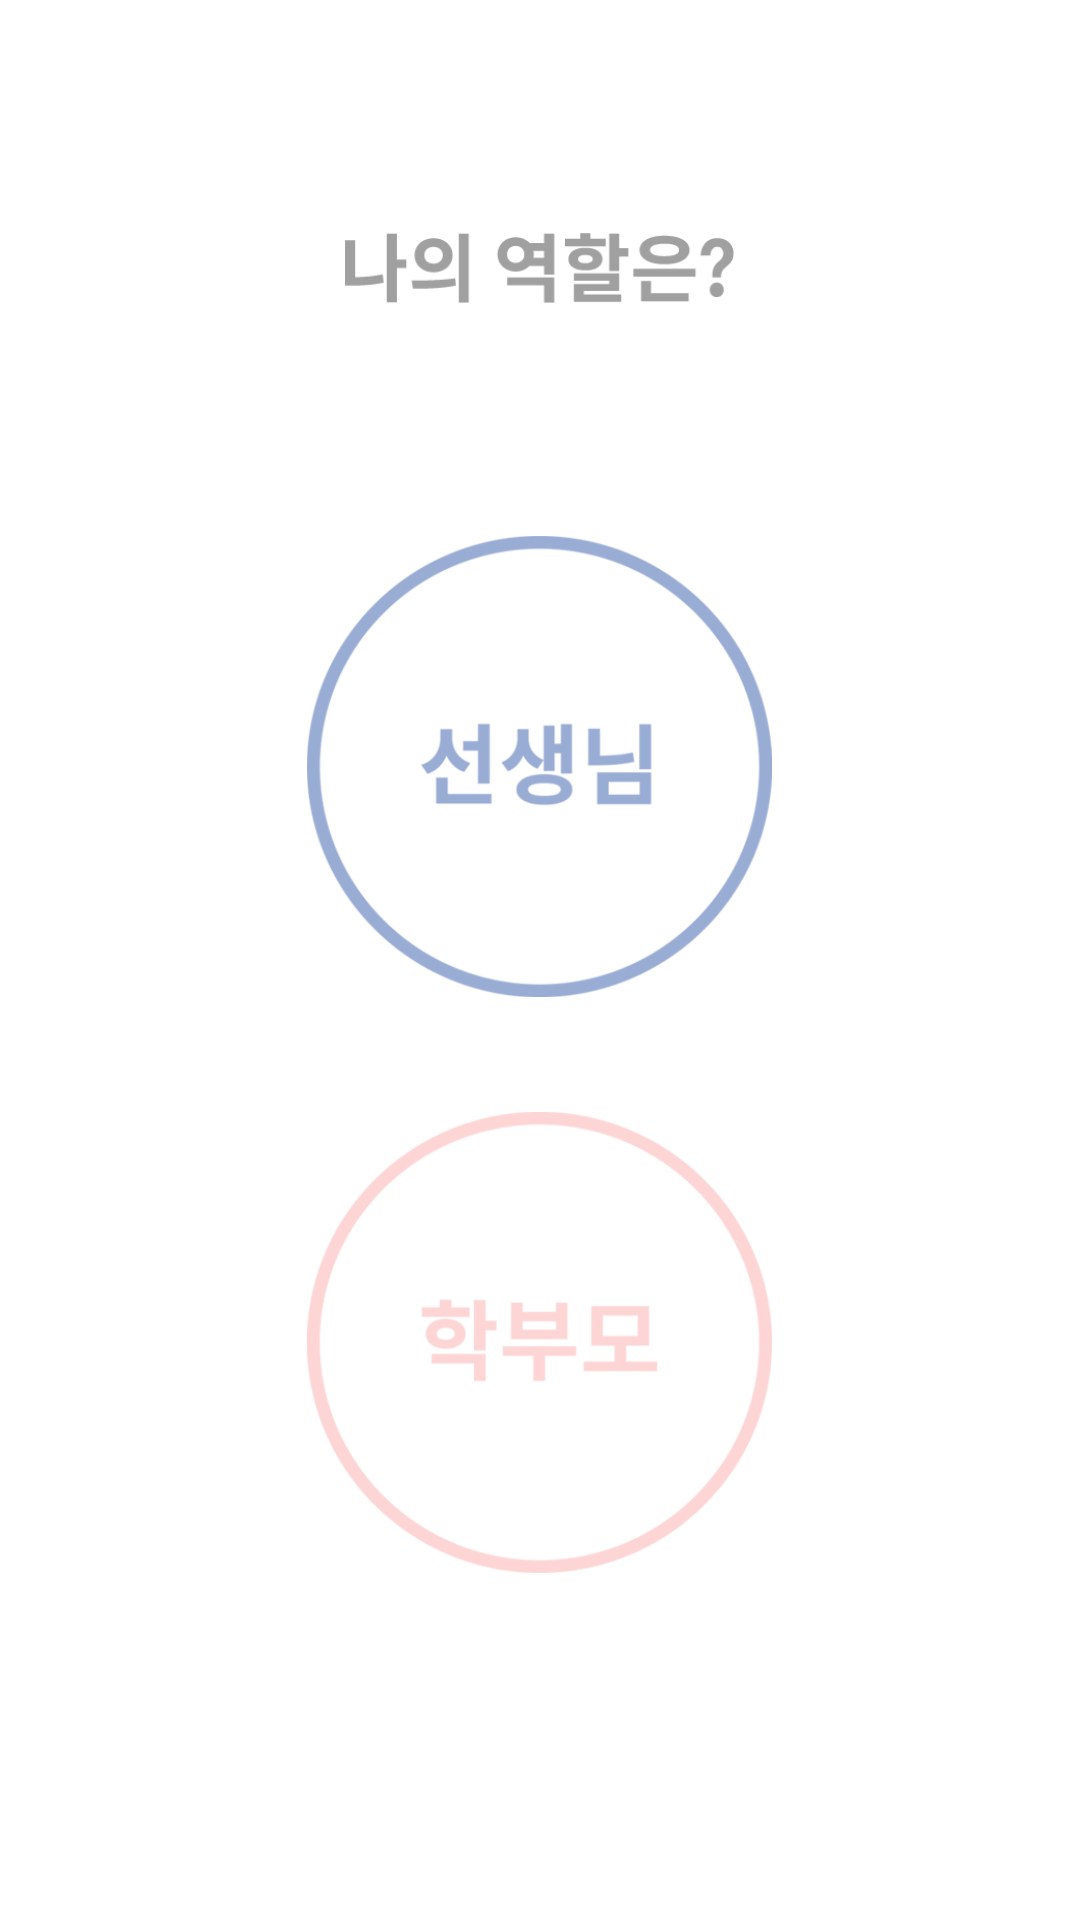

Produce the Android XML layout that renders to this screen, including the resource entries it uses.
<!-- AndroidManifest.xml: application theme Theme.AppCompat.NoActionBar -->
<!-- res/layout/activity_choose_part.xml -->
<?xml version="1.0" encoding="utf-8"?>
<RelativeLayout xmlns:android="http://schemas.android.com/apk/res/android"
    xmlns:tools="http://schemas.android.com/tools"
    android:layout_width="match_parent"
    android:layout_height="match_parent"
    android:paddingBottom="@dimen/activity_vertical_margin"
    android:paddingLeft="@dimen/activity_horizontal_margin"
    android:paddingRight="@dimen/activity_horizontal_margin"
    android:paddingTop="@dimen/activity_vertical_margin"
    tools:context="com.example.example.steach_login.Activity.ChoosePartActivity"
    android:background="#ffffff">

    <LinearLayout
        android:gravity="center_horizontal"
        android:orientation="vertical"
        android:layout_width="match_parent"
        android:layout_height="match_parent"
        android:weightSum="1">

        <Space
            android:layout_width="1px"
            android:layout_height="0dp"
            android:layout_weight="0.12"/>

        <LinearLayout
            android:layout_width="match_parent"
            android:layout_height="0dp"
            android:layout_weight="0.04"
            android:weightSum="1"
            android:orientation="horizontal">

            <Space
                android:layout_width="0dp"
                android:layout_height="1px"
                android:layout_weight="0.32"/>
            <ImageView
                android:layout_width="0dp"
                android:layout_height="match_parent"
                android:layout_weight="0.36"
                android:src="@mipmap/d03_text1"/>
            <Space
                android:layout_width="0dp"
                android:layout_height="1px"
                android:layout_weight="0.32"/>

        </LinearLayout>
        <Space
            android:layout_width="1px"
            android:layout_height="0dp"
            android:layout_weight="0.12"/>

        <LinearLayout
            android:background="#ffffff"
            android:layout_width="match_parent"
            android:layout_height="0dp"
            android:layout_weight="0.24"
            android:weightSum="1"
            android:orientation="horizontal">

            <Space
                android:layout_width="0dp"
                android:layout_height="1px"
                android:layout_weight="0.285"/>
            <ImageButton
                android:background="@mipmap/teachers"
                android:layout_width="0dp"
                android:layout_height="match_parent"
                android:layout_weight="0.43"
                android:id="@+id/d03_button_teacher" />
            <Space
                android:layout_width="0dp"
                android:layout_height="1px"
                android:layout_weight="0.285"/>

        </LinearLayout>

        <Space
            android:layout_width="1px"
            android:layout_height="0dp"
            android:layout_weight="0.06"/>

        <LinearLayout
            android:background="#ffffff"
            android:layout_width="match_parent"
            android:layout_height="0dp"
            android:layout_weight="0.24"
            android:weightSum="1"
            android:orientation="horizontal">

            <Space
                android:layout_width="0dp"
                android:layout_height="1px"
                android:layout_weight="0.285"/>
            <ImageButton
                android:background="@mipmap/parents"
                android:layout_width="0dp"
                android:layout_height="match_parent"
                android:layout_weight="0.43"
                android:id="@+id/d03_button_parent" />
            <Space
                android:layout_width="0dp"
                android:layout_height="1px"
                android:layout_weight="0.285"/>

        </LinearLayout>

        <Space
            android:layout_width="1px"
            android:layout_height="0dp"
            android:layout_weight="0.18"/>

    </LinearLayout>
</RelativeLayout>
<!-- resources referenced by this layout -->
<resources>
  <!-- mipmap d03_text1: png bitmap (mipmap-xxhdpi, 3469 bytes) -->
  <!-- mipmap parents: png bitmap (mipmap-xxhdpi, 18676 bytes) -->
  <!-- mipmap teachers: png bitmap (mipmap-xxhdpi, 20795 bytes) -->
</resources>
